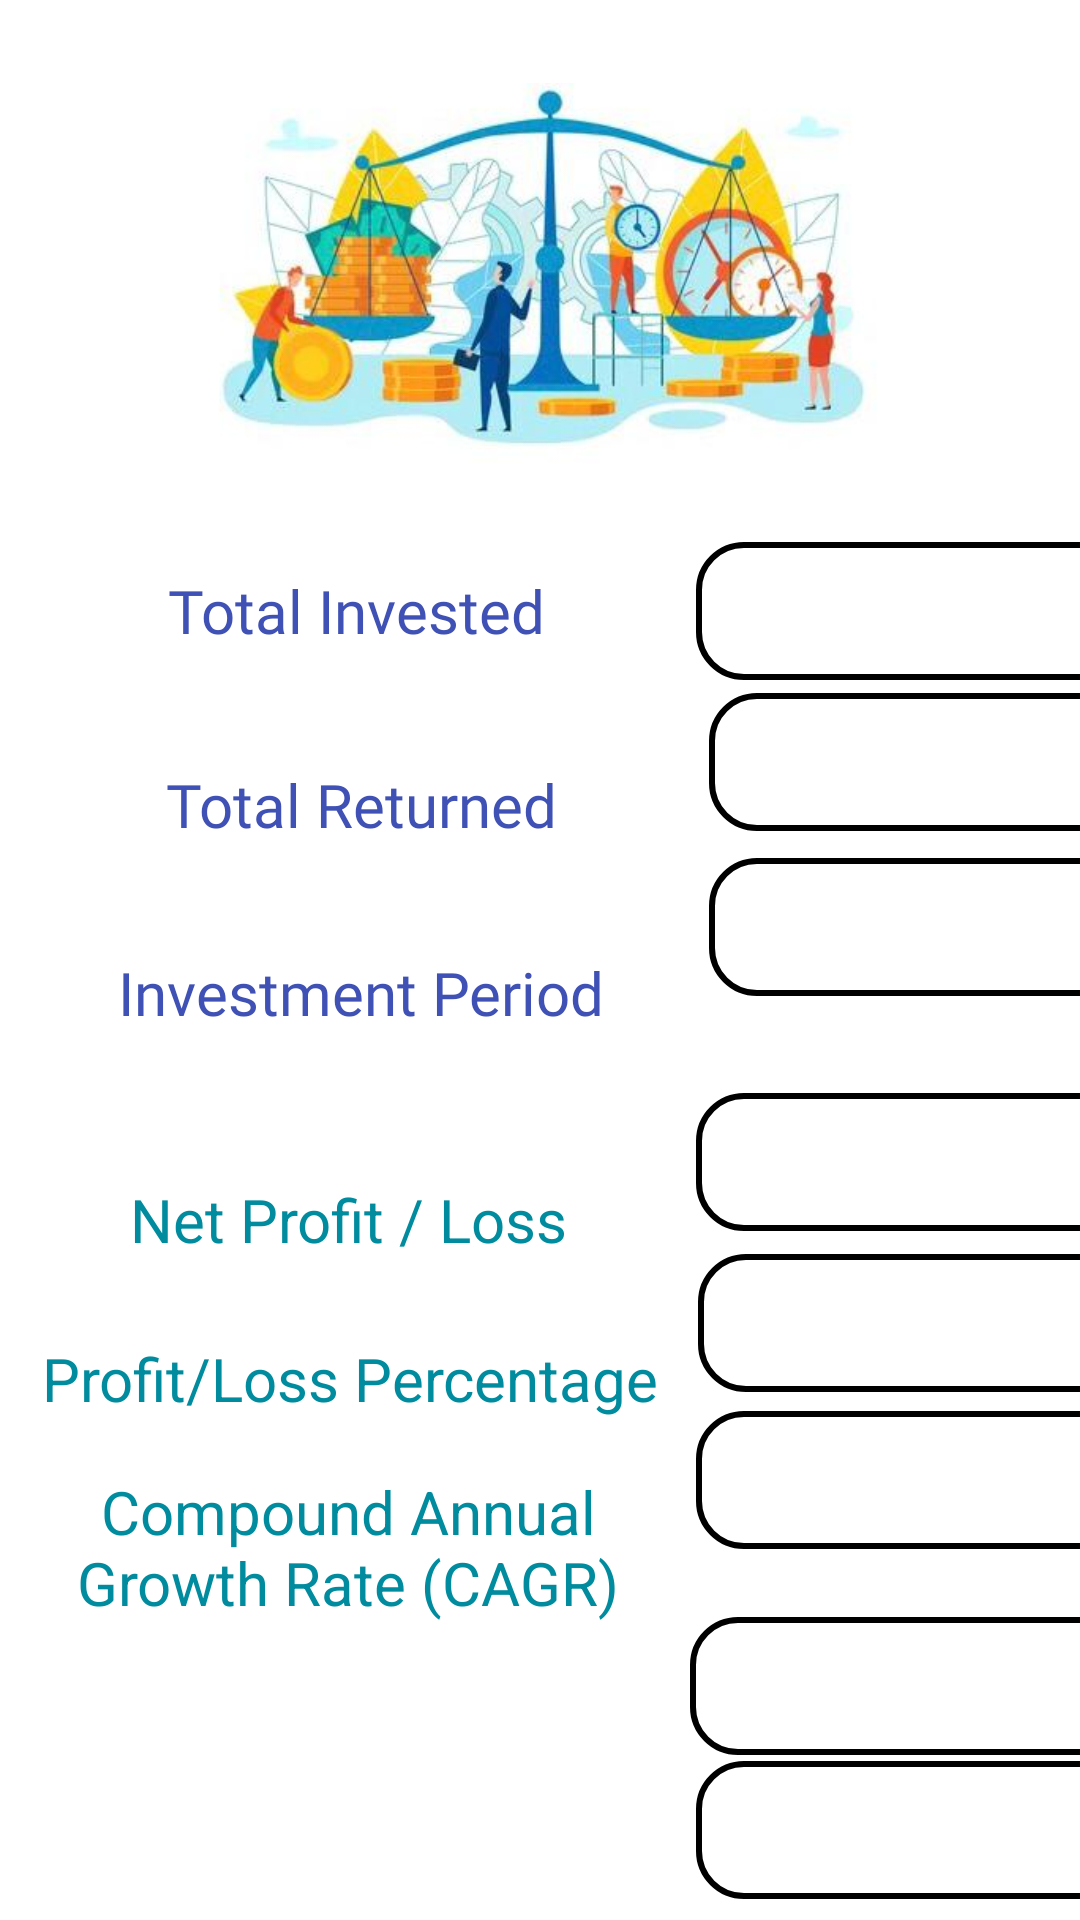

Reconstruct the res/layout file that produces this screen, plus the resources it refers to.
<!-- AndroidManifest.xml: application theme Theme.ROICALC -->
<!-- res/layout/activity_calculate.xml -->
<?xml version="1.0" encoding="utf-8"?>
<androidx.constraintlayout.widget.ConstraintLayout xmlns:android="http://schemas.android.com/apk/res/android"
    xmlns:app="http://schemas.android.com/apk/res-auto"
    xmlns:tools="http://schemas.android.com/tools"
    android:layout_width="match_parent"
    android:layout_height="match_parent"
    tools:context=".calculate"
    android:background="#ffffff">

    <ImageView
        android:id="@+id/imageView3"
        android:layout_width="380dp"
        android:layout_height="130dp"
        android:src="@drawable/calculate"
        app:layout_constraintBottom_toBottomOf="parent"
        app:layout_constraintEnd_toEndOf="parent"
        app:layout_constraintStart_toStartOf="parent"
        app:layout_constraintTop_toTopOf="parent"
        app:layout_constraintVertical_bias="0.054" />

    <TextView
        android:id="@+id/textView"
        android:layout_width="232dp"
        android:layout_height="46dp"
        android:fontFamily="@font/cinzel"
        android:gravity="center"
        android:text=" Total Invested"
        android:textColor="#3F51B5"
        android:textSize="20dp"
        app:layout_constraintBottom_toBottomOf="parent"
        app:layout_constraintEnd_toEndOf="parent"
        app:layout_constraintHorizontal_bias="0.0"
        app:layout_constraintStart_toStartOf="parent"
        app:layout_constraintTop_toBottomOf="@+id/imageView3"
        app:layout_constraintVertical_bias="0.053" />


    <TextView
        android:id="@+id/amt_in1"
        android:layout_width="160dp"
        android:layout_height="46dp"
        android:gravity="center"
        android:textColor="#000000"
        android:textSize="20dp"
        android:background="@drawable/custon_btn1"
        app:layout_constraintBottom_toBottomOf="parent"
        app:layout_constraintEnd_toEndOf="parent"
        app:layout_constraintHorizontal_bias="0.0"
        app:layout_constraintStart_toEndOf="@+id/textView"
        app:layout_constraintTop_toBottomOf="@+id/imageView3"
        app:layout_constraintVertical_bias="0.053" />


    <TextView
        android:id="@+id/textView1"
        android:layout_width="232dp"
        android:layout_height="46dp"
        android:fontFamily="@font/cinzel"
        android:gravity="center"
        android:text="Total Returned"
        android:textColor="#3F51B5"
        android:textSize="20dp"
        app:layout_constraintBottom_toBottomOf="parent"
        app:layout_constraintEnd_toEndOf="parent"
        app:layout_constraintHorizontal_bias="0.033"
        app:layout_constraintStart_toStartOf="parent"
        app:layout_constraintTop_toBottomOf="@+id/textView"
        app:layout_constraintVertical_bias="0.051" />

    <TextView
        android:id="@+id/amt_ret1"
        android:layout_width="160dp"
        android:layout_height="46dp"
        android:gravity="center"
        android:background="@drawable/custon_btn1"
        android:textColor="#000"
        android:textSize="20dp"
        app:layout_constraintBottom_toBottomOf="parent"
        app:layout_constraintEnd_toEndOf="parent"
        app:layout_constraintHorizontal_bias="0.0"
        app:layout_constraintStart_toEndOf="@+id/textView1"
        app:layout_constraintTop_toBottomOf="@+id/imageView3"
        app:layout_constraintVertical_bias="0.168" />

    <TextView
        android:id="@+id/textView4"
        android:layout_width="232dp"
        android:layout_height="46dp"
        android:fontFamily="@font/cinzel"
        android:gravity="center"
        android:text="Investment Period"
        android:textColor="#3F51B5"
        android:textSize="20dp"
        app:layout_constraintBottom_toBottomOf="parent"
        app:layout_constraintEnd_toEndOf="parent"
        app:layout_constraintHorizontal_bias="0.033"
        app:layout_constraintStart_toStartOf="parent"
        app:layout_constraintTop_toBottomOf="@+id/textView1"
        app:layout_constraintVertical_bias="0.055" />

    <TextView
        android:id="@+id/years1"
        android:layout_width="160dp"
        android:layout_height="46dp"
        android:gravity="center"
        android:textColor="#000"
        android:textSize="20dp"
        android:background="@drawable/custon_btn1"
        app:layout_constraintBottom_toBottomOf="parent"
        app:layout_constraintEnd_toEndOf="parent"
        app:layout_constraintHorizontal_bias="0.0"
        app:layout_constraintStart_toEndOf="@+id/textView1"
        app:layout_constraintTop_toBottomOf="@+id/imageView3"
        app:layout_constraintVertical_bias="0.294" />

    <TextView
        android:id="@+id/textView5"
        android:layout_width="232dp"
        android:layout_height="46dp"
        android:gravity="center"
        android:text="Net Profit / Loss"
        android:textColor="#008C9E"
        android:textSize="20dp"
        app:layout_constraintBottom_toBottomOf="parent"
        app:layout_constraintEnd_toEndOf="parent"
        app:layout_constraintHorizontal_bias="0.0"
        app:layout_constraintStart_toStartOf="parent"
        app:layout_constraintTop_toBottomOf="@+id/textView4"
        app:layout_constraintVertical_bias="0.124" />

    <TextView
        android:id="@+id/npl"
        android:layout_width="160dp"
        android:layout_height="46dp"
        android:gravity="center"
        android:textColor="@color/black"
        android:textSize="20dp"
        android:background="@drawable/custon_btn1"
        app:layout_constraintBottom_toBottomOf="parent"
        app:layout_constraintEnd_toEndOf="parent"
        app:layout_constraintHorizontal_bias="0.0"
        app:layout_constraintStart_toEndOf="@+id/textView5"
        app:layout_constraintTop_toBottomOf="@+id/years1"
        app:layout_constraintVertical_bias="0.124" />

    <TextView
        android:id="@+id/textView3"
        android:layout_width="232dp"
        android:layout_height="46dp"
        android:gravity="center"
        android:text="Profit/Loss Percentage"
        android:textColor="#008C9E"
        android:textSize="20dp"
        app:layout_constraintBottom_toBottomOf="parent"
        app:layout_constraintEnd_toEndOf="parent"
        app:layout_constraintHorizontal_bias="0.005"
        app:layout_constraintStart_toStartOf="parent"
        app:layout_constraintTop_toBottomOf="@+id/textView5"
        app:layout_constraintVertical_bias="0.043" />

    <TextView
        android:id="@+id/per"
        android:layout_width="163dp"
        android:layout_height="46dp"
        android:background="@drawable/custon_btn1"
        android:gravity="center"
        android:textColor="@color/black"
        android:textSize="20dp"
        app:layout_constraintBottom_toBottomOf="parent"
        app:layout_constraintEnd_toEndOf="parent"
        app:layout_constraintHorizontal_bias="0.0"
        app:layout_constraintStart_toEndOf="@+id/textView3"
        app:layout_constraintTop_toBottomOf="@+id/npl"
        app:layout_constraintVertical_bias="0.042" />

    <TextView
        android:id="@+id/textView8"
        android:layout_width="232dp"
        android:layout_height="55dp"
        android:gravity="center"
        android:text="Compound Annual Growth Rate (CAGR)"
        android:textColor="#008C9E"
        android:textSize="20dp"
        app:layout_constraintBottom_toBottomOf="parent"
        app:layout_constraintEnd_toEndOf="parent"
        app:layout_constraintHorizontal_bias="0.0"
        app:layout_constraintStart_toStartOf="parent"
        app:layout_constraintTop_toBottomOf="@+id/textView3"
        app:layout_constraintVertical_bias="0.055" />

    <TextView
        android:id="@+id/cagr"
        android:layout_width="163dp"
        android:layout_height="46dp"
        android:background="@drawable/custon_btn1"
        android:gravity="center"
        android:textColor="@color/black"
        android:textSize="20dp"
        app:layout_constraintBottom_toBottomOf="parent"
        app:layout_constraintEnd_toEndOf="parent"
        app:layout_constraintHorizontal_bias="0.0"
        app:layout_constraintStart_toEndOf="@+id/textView8"
        app:layout_constraintTop_toBottomOf="@+id/per"
        app:layout_constraintVertical_bias="0.049" />

    <TextView
        android:id="@+id/cagr1"
        android:layout_width="232dp"
        android:layout_height="80dp"
        android:gravity="center"
        android:textColor="#008C9E"
        android:textSize="20dp"
        app:layout_constraintBottom_toBottomOf="parent"
        app:layout_constraintEnd_toEndOf="parent"
        app:layout_constraintHorizontal_bias="0.0"
        app:layout_constraintStart_toStartOf="parent"
        app:layout_constraintTop_toBottomOf="@+id/textView8"
        app:layout_constraintVertical_bias="0.191" />

    <TextView
        android:id="@+id/cagr2"
        android:layout_width="163dp"
        android:layout_height="46dp"
        android:background="@drawable/custon_btn1"
        android:gravity="center"
        android:textColor="@color/black"
        android:textSize="20dp"
        app:layout_constraintBottom_toBottomOf="parent"
        app:layout_constraintEnd_toEndOf="parent"
        app:layout_constraintHorizontal_bias="0.062"
        app:layout_constraintStart_toEndOf="@+id/cagr1"
        app:layout_constraintTop_toBottomOf="@+id/cagr"
        app:layout_constraintVertical_bias="0.293" />

    <TextView
        android:id="@+id/textView17"
        android:layout_width="232dp"
        android:layout_height="46dp"
        android:gravity="center"
        android:text="Total Amount After 1 Year"
        android:textColor="#008C9E"
        android:textSize="20dp"
        app:layout_constraintBottom_toBottomOf="parent"
        app:layout_constraintEnd_toEndOf="parent"
        app:layout_constraintHorizontal_bias="0.0"
        app:layout_constraintStart_toStartOf="parent"
        app:layout_constraintTop_toBottomOf="@+id/cagr1"
        app:layout_constraintVertical_bias="0.0" />

    <TextView
        android:id="@+id/cagr3"
        android:layout_width="163dp"
        android:layout_height="46dp"
        android:background="@drawable/custon_btn1"
        android:gravity="center"
        android:textColor="@color/black"
        android:textSize="20dp"
        app:layout_constraintBottom_toBottomOf="parent"
        app:layout_constraintEnd_toEndOf="parent"
        app:layout_constraintHorizontal_bias="0.0"
        app:layout_constraintStart_toEndOf="@+id/textView17"
        app:layout_constraintTop_toBottomOf="@+id/cagr2"
        app:layout_constraintVertical_bias="0.232" />


</androidx.constraintlayout.widget.ConstraintLayout>
<!-- resources referenced by this layout -->
<resources>
  <!-- drawable calculate: jpeg bitmap (drawable, 19714 bytes) -->
  <!-- drawable custon_btn1 (drawable) -->
  <?xml version="1.0" encoding="utf-8"?>
  <shape xmlns:android="http://schemas.android.com/apk/res/android" android:shape="rectangle">
  
      <stroke android:color="@color/black" android:width="2dp"/>
      <corners android:radius="15dp"/>
  
  </shape>
  <style name="Theme.ROICALC" parent="Theme.AppCompat.DayNight.DarkActionBar">
          
          <item name="colorPrimary">@color/purple_500</item>
          <item name="colorPrimaryVariant">@color/purple_700</item>
          <item name="colorOnPrimary">@color/white</item>
          
          <item name="colorSecondary">@color/teal_200</item>
          <item name="colorSecondaryVariant">@color/teal_700</item>
          <item name="colorOnSecondary">@color/black</item>
          
          <item name="android:statusBarColor" tools:targetApi="l">?attr/colorPrimaryVariant</item>
          
      </style>
  <!-- not gathered from this repository: default colours our renderer supplied (Android Studio template values) -->
  <color name="purple_500">#FF6200EE</color>
  <color name="purple_700">#FF3700B3</color>
  <color name="teal_200">#FF03DAC5</color>
  <color name="teal_700">#FF018786</color>
  <color name="black">#FF000000</color>
  <color name="white">#FFFFFFFF</color>
</resources>
